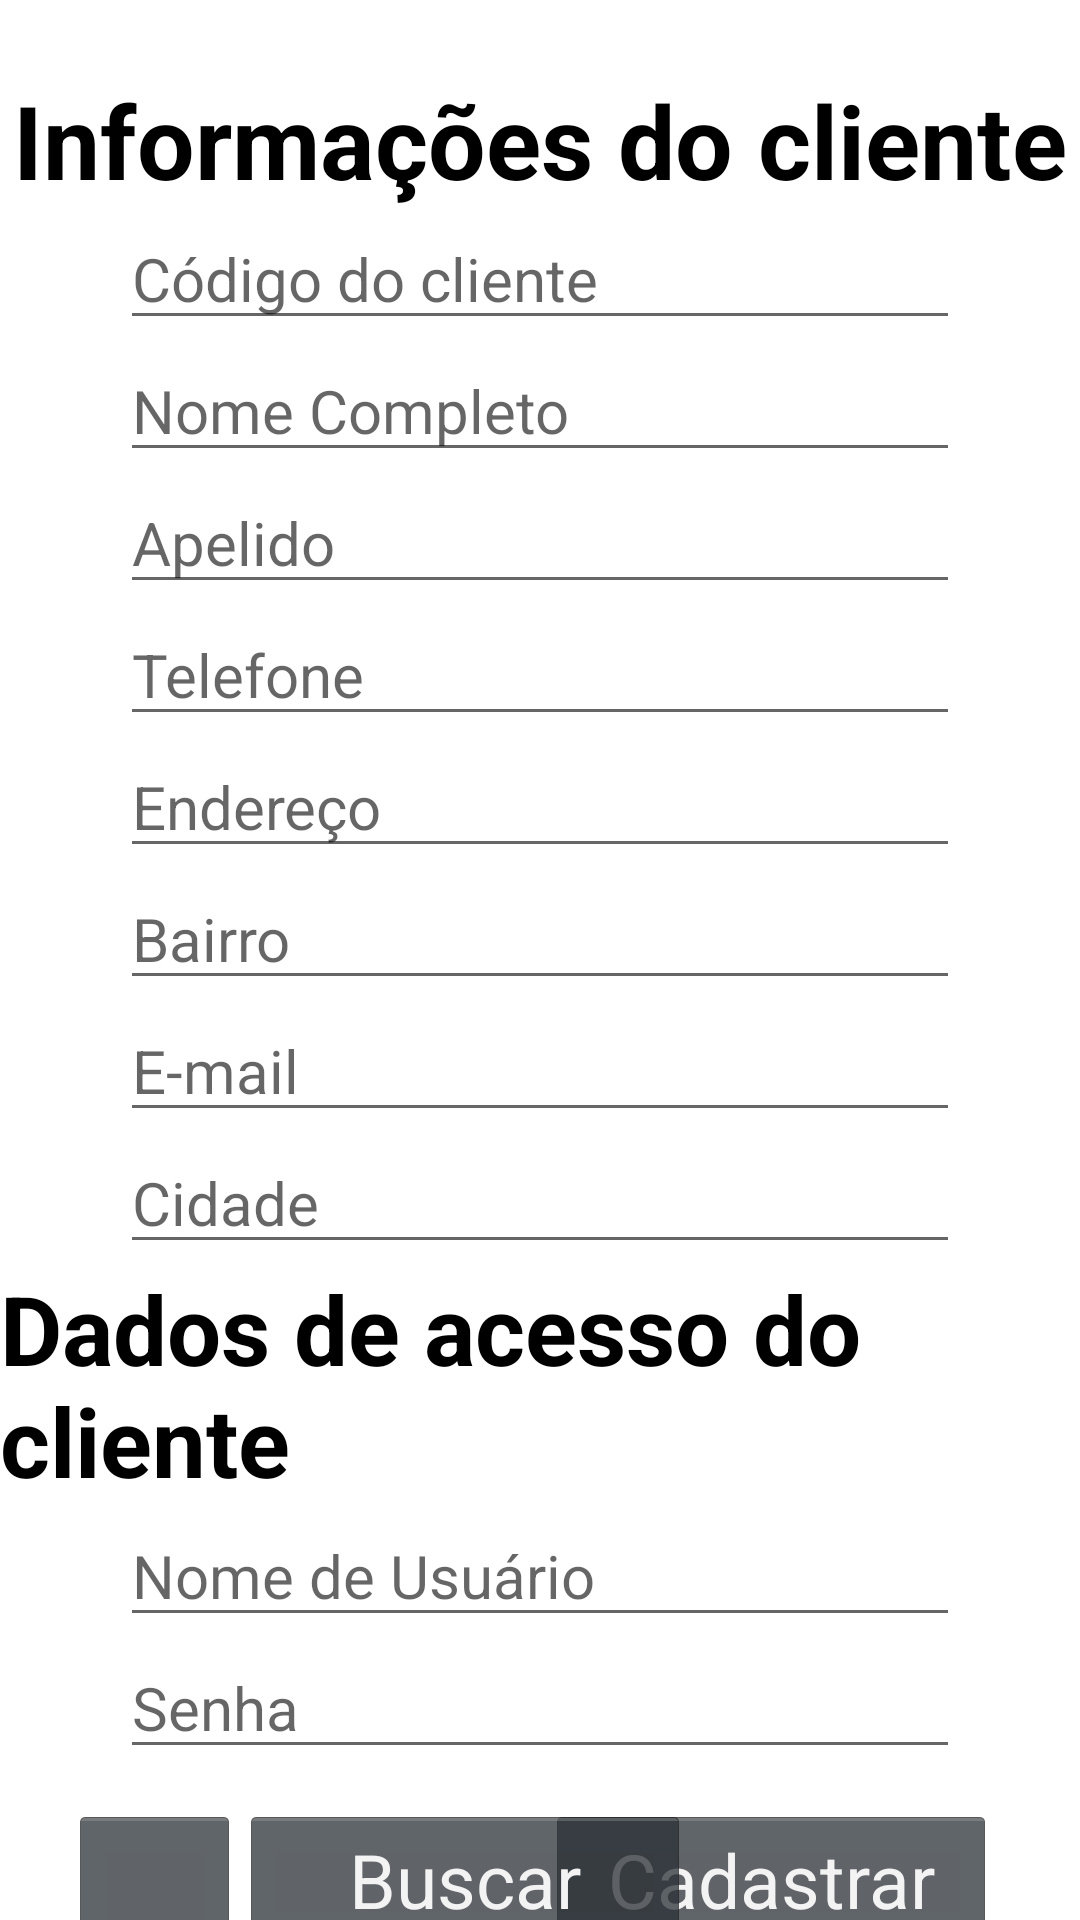

Here is an Android app screen rendered from its layout file. Give the layout XML and the strings, colors and styles it references.
<!-- AndroidManifest.xml: application theme Theme.CadastroDeCliente -->
<!-- res/layout/activity_cadastro.xml -->
<?xml version="1.0" encoding="utf-8"?>
<androidx.constraintlayout.widget.ConstraintLayout xmlns:android="http://schemas.android.com/apk/res/android"
    xmlns:app="http://schemas.android.com/apk/res-auto"
    xmlns:tools="http://schemas.android.com/tools"
    android:id="@+id/cadastroLayout"
    android:layout_width="match_parent"
    android:layout_height="match_parent"
    tools:context=".CadastroActivity">

    <TextView
        android:id="@+id/textViewCdastroUsuario"
        android:layout_width="wrap_content"
        android:layout_height="wrap_content"
        android:layout_marginTop="24dp"
        android:text="@string/textInfo"
        android:textColor="#000000"
        android:textSize="34sp"
        android:textStyle="bold"
        app:layout_constraintEnd_toEndOf="parent"
        app:layout_constraintHorizontal_bias="0.496"
        app:layout_constraintStart_toStartOf="parent"
        app:layout_constraintTop_toTopOf="parent" />

    <TextView
        android:id="@+id/textViewAcesso"
        android:layout_width="wrap_content"
        android:layout_height="wrap_content"
        android:text="@string/textAcessoCliente"
        android:textColor="#000000"
        android:textSize="32sp"
        android:textStyle="bold"
        app:layout_constraintEnd_toEndOf="parent"
        app:layout_constraintHorizontal_bias="0.491"
        app:layout_constraintStart_toStartOf="parent"
        app:layout_constraintTop_toBottomOf="@+id/editTextCidade" />

    <EditText
        android:id="@+id/editTextNome"
        android:layout_width="0dp"
        android:layout_height="wrap_content"
        android:layout_marginStart="40dp"
        android:layout_marginLeft="40dp"
        android:layout_marginEnd="40dp"
        android:layout_marginRight="40dp"
        android:ems="10"
        android:hint="@string/nomeCompleto"
        android:importantForAutofill="no"
        android:inputType="textPersonName"
        android:textSize="20sp"
        app:layout_constraintEnd_toEndOf="parent"
        app:layout_constraintHorizontal_bias="0.0"
        app:layout_constraintStart_toStartOf="parent"
        app:layout_constraintTop_toBottomOf="@+id/editTextCodigo" />

    <EditText
        android:id="@+id/editTextCodigo"
        android:layout_width="0dp"
        android:layout_height="wrap_content"
        android:layout_marginStart="40dp"
        android:layout_marginLeft="40dp"
        android:layout_marginEnd="40dp"
        android:layout_marginRight="40dp"
        android:clickable="false"
        android:ems="10"
        android:focusable="true"
        android:focusableInTouchMode="true"
        android:hint="@string/textCod"
        android:importantForAutofill="no"
        android:inputType="number|textPersonName"
        android:textSize="20sp"
        app:layout_constraintEnd_toEndOf="parent"
        app:layout_constraintHorizontal_bias="0.0"
        app:layout_constraintStart_toStartOf="parent"
        app:layout_constraintTop_toBottomOf="@+id/textViewCdastroUsuario" />

    <EditText
        android:id="@+id/editTextApelido"
        android:layout_width="0dp"
        android:layout_height="wrap_content"
        android:layout_marginStart="40dp"
        android:layout_marginLeft="40dp"
        android:layout_marginEnd="40dp"
        android:layout_marginRight="40dp"
        android:ems="10"
        android:hint="@string/textApelido"
        android:importantForAutofill="no"
        android:inputType="textPersonName"
        android:textSize="20sp"
        app:layout_constraintEnd_toEndOf="parent"
        app:layout_constraintHorizontal_bias="0.0"
        app:layout_constraintStart_toStartOf="parent"
        app:layout_constraintTop_toBottomOf="@+id/editTextNome" />

    <EditText
        android:id="@+id/editTextPhone"
        android:layout_width="0dp"
        android:layout_height="wrap_content"
        android:layout_marginStart="40dp"
        android:layout_marginLeft="40dp"
        android:layout_marginEnd="40dp"
        android:layout_marginRight="40dp"
        android:ems="10"
        android:hint="@string/telefone"
        android:importantForAutofill="no"
        android:inputType="phone"
        android:textSize="20sp"
        app:layout_constraintEnd_toEndOf="parent"
        app:layout_constraintHorizontal_bias="0.0"
        app:layout_constraintStart_toStartOf="parent"
        app:layout_constraintTop_toBottomOf="@+id/editTextApelido" />

    <EditText
        android:id="@+id/editTextEndereco"
        android:layout_width="0dp"
        android:layout_height="wrap_content"
        android:layout_marginStart="40dp"
        android:layout_marginLeft="40dp"
        android:layout_marginEnd="40dp"
        android:layout_marginRight="40dp"
        android:ems="10"
        android:hint="@string/textEndereco"
        android:importantForAutofill="no"
        android:inputType="textPersonName"
        android:textSize="20sp"
        app:layout_constraintEnd_toEndOf="parent"
        app:layout_constraintHorizontal_bias="0.0"
        app:layout_constraintStart_toStartOf="parent"
        app:layout_constraintTop_toBottomOf="@+id/editTextPhone" />

    <EditText
        android:id="@+id/editTextBairro"
        android:layout_width="0dp"
        android:layout_height="wrap_content"
        android:layout_marginStart="40dp"
        android:layout_marginLeft="40dp"
        android:layout_marginEnd="40dp"
        android:layout_marginRight="40dp"
        android:ems="10"
        android:hint="@string/textBairro"
        android:importantForAutofill="no"
        android:inputType="textPersonName"
        android:textSize="20sp"
        app:layout_constraintEnd_toEndOf="parent"
        app:layout_constraintHorizontal_bias="1.0"
        app:layout_constraintStart_toStartOf="parent"
        app:layout_constraintTop_toBottomOf="@+id/editTextEndereco" />

    <EditText
        android:id="@+id/editTextEmail"
        android:layout_width="0dp"
        android:layout_height="wrap_content"
        android:layout_marginStart="40dp"
        android:layout_marginLeft="40dp"
        android:layout_marginEnd="40dp"
        android:layout_marginRight="40dp"
        android:ems="10"
        android:hint="@string/email"
        android:importantForAutofill="no"
        android:inputType="textEmailAddress"
        android:textSize="20sp"
        app:layout_constraintEnd_toEndOf="parent"
        app:layout_constraintHorizontal_bias="0.0"
        app:layout_constraintStart_toStartOf="parent"
        app:layout_constraintTop_toBottomOf="@+id/editTextBairro" />

    <EditText
        android:id="@+id/editTextCidade"
        android:layout_width="0dp"
        android:layout_height="wrap_content"
        android:layout_marginStart="40dp"
        android:layout_marginLeft="40dp"
        android:layout_marginEnd="40dp"
        android:layout_marginRight="40dp"
        android:ems="10"
        android:hint="@string/textCidade"
        android:importantForAutofill="no"
        android:inputType="textPersonName"
        android:textSize="20sp"
        app:layout_constraintEnd_toEndOf="parent"
        app:layout_constraintHorizontal_bias="0.0"
        app:layout_constraintStart_toStartOf="parent"
        app:layout_constraintTop_toBottomOf="@+id/editTextEmail" />

    <EditText
        android:id="@+id/editTextLogin"
        android:layout_width="0dp"
        android:layout_height="wrap_content"
        android:layout_marginStart="40dp"
        android:layout_marginLeft="40dp"
        android:layout_marginEnd="40dp"
        android:layout_marginRight="40dp"
        android:ems="10"
        android:hint="@string/nomeDeUsuario"
        android:importantForAutofill="no"
        android:inputType="textPersonName"
        android:textSize="20sp"
        app:layout_constraintEnd_toEndOf="parent"
        app:layout_constraintHorizontal_bias="0.0"
        app:layout_constraintStart_toStartOf="parent"
        app:layout_constraintTop_toBottomOf="@+id/textViewAcesso" />

    <EditText
        android:id="@+id/editTextPassword"
        android:layout_width="0dp"
        android:layout_height="wrap_content"
        android:layout_marginStart="40dp"
        android:layout_marginLeft="40dp"
        android:layout_marginEnd="40dp"
        android:layout_marginRight="40dp"
        android:ems="10"
        android:hint="@string/senha"
        android:importantForAutofill="no"
        android:inputType="textPassword"
        android:textSize="20sp"
        app:layout_constraintEnd_toEndOf="parent"
        app:layout_constraintHorizontal_bias="0.0"
        app:layout_constraintStart_toStartOf="parent"
        app:layout_constraintTop_toBottomOf="@+id/editTextLogin" />

    <Button
        android:id="@+id/buttonAlterar"
        style="@android:style/Widget.Holo.Button"
        android:layout_width="150dp"
        android:layout_height="50dp"
        android:layout_marginEnd="28dp"
        android:layout_marginRight="28dp"
        android:insetTop="0sp"
        android:insetBottom="0sp"
        android:onClick="alterar"
        android:text="@string/textAlterar"
        android:textSize="25sp"
        app:cornerRadius="0sp"
        app:layout_constraintEnd_toEndOf="parent"
        app:layout_constraintTop_toBottomOf="@+id/buttonCadastrar"
        app:strokeWidth="0sp" />

    <Button
        android:id="@+id/buttonCadastrar"
        style="@android:style/Widget.Holo.Button"
        android:layout_width="150dp"
        android:layout_height="50dp"
        android:layout_marginTop="12dp"
        android:layout_marginEnd="28dp"
        android:layout_marginRight="28dp"
        android:insetTop="0sp"
        android:insetBottom="0sp"
        android:onClick="cadastrarCliente"
        android:text="@string/cadastrar"
        android:textSize="25sp"
        app:cornerRadius="0sp"
        app:layout_constraintEnd_toEndOf="parent"
        app:layout_constraintTop_toBottomOf="@+id/editTextPassword"
        app:strokeWidth="0sp" />

    <Button
        android:id="@+id/buttonCancelar"
        style="@android:style/Widget.Holo.Button"
        android:layout_width="57dp"
        android:layout_height="100dp"
        android:layout_marginTop="12dp"
        android:insetTop="0sp"
        android:insetBottom="0sp"
        android:onClick="cancelar"
        android:textSize="25sp"
        app:cornerRadius="0sp"
        app:icon="@drawable/abc_vector_test"
        app:layout_constraintEnd_toStartOf="@+id/buttonBuscar"
        app:layout_constraintHorizontal_bias="1.0"
        app:layout_constraintStart_toStartOf="parent"
        app:layout_constraintTop_toBottomOf="@+id/editTextPassword"
        app:strokeWidth="0sp" />

    <Button
        android:id="@+id/buttonBuscar"
        style="@android:style/Widget.Holo.Button"
        android:layout_width="150dp"
        android:layout_height="50dp"
        android:layout_marginStart="80dp"
        android:layout_marginLeft="80dp"
        android:layout_marginTop="12dp"
        android:insetTop="0sp"
        android:insetBottom="0sp"
        android:onClick="buscar"
        android:text="@string/textBuscar"
        android:textSize="25sp"
        app:cornerRadius="0sp"
        app:layout_constraintStart_toStartOf="parent"
        app:layout_constraintTop_toBottomOf="@+id/editTextPassword"
        app:strokeWidth="0sp" />

    <Button
        android:id="@+id/buttonRemover"
        style="@android:style/Widget.Holo.Button"
        android:layout_width="150dp"
        android:layout_height="50dp"
        android:layout_marginStart="80dp"
        android:layout_marginLeft="80dp"
        android:insetTop="0sp"
        android:insetBottom="0sp"
        android:onClick="remover"
        android:text="@string/remover"
        android:textSize="25sp"
        app:cornerRadius="0sp"
        app:layout_constraintStart_toStartOf="parent"
        app:layout_constraintTop_toBottomOf="@+id/buttonBuscar"
        app:strokeWidth="0sp" />

</androidx.constraintlayout.widget.ConstraintLayout>
<!-- resources referenced by this layout -->
<resources>
  <string name="cadastrar">Cadastrar</string>
  <string name="email">E-mail</string>
  <string name="nomeCompleto">Nome Completo</string>
  <string name="nomeDeUsuario">Nome de Usuário</string>
  <string name="remover">Remover</string>
  <string name="senha">Senha</string>
  <string name="telefone">Telefone</string>
  <string name="textAcessoCliente">Dados de acesso do cliente</string>
  <string name="textAlterar">Alterar</string>
  <string name="textApelido">Apelido</string>
  <string name="textBairro">Bairro</string>
  <string name="textBuscar">Buscar</string>
  <string name="textCidade">Cidade</string>
  <string name="textCod">Código do cliente</string>
  <string name="textEndereco">Endereço</string>
  <string name="textInfo">Informações do cliente</string>
  <style name="Theme.CadastroDeCliente" parent="Theme.MaterialComponents.DayNight.DarkActionBar">
          
          <item name="colorPrimary">@color/purple_500</item>
          <item name="colorPrimaryVariant">@color/purple_700</item>
          <item name="colorOnPrimary">@color/white</item>
          
          <item name="colorSecondary">@color/teal_200</item>
          <item name="colorSecondaryVariant">@color/teal_700</item>
          <item name="colorOnSecondary">@color/black</item>
          
          <item name="android:statusBarColor" tools:targetApi="l">?attr/colorPrimaryVariant</item>
          
      </style>
  <!-- not gathered from this repository: default colours our renderer supplied (Android Studio template values) -->
  <color name="purple_500">#FF6200EE</color>
  <color name="purple_700">#FF3700B3</color>
  <color name="teal_200">#FF03DAC5</color>
  <color name="teal_700">#FF018786</color>
  <color name="black">#FF000000</color>
  <color name="white">#FFFFFFFF</color>
</resources>
